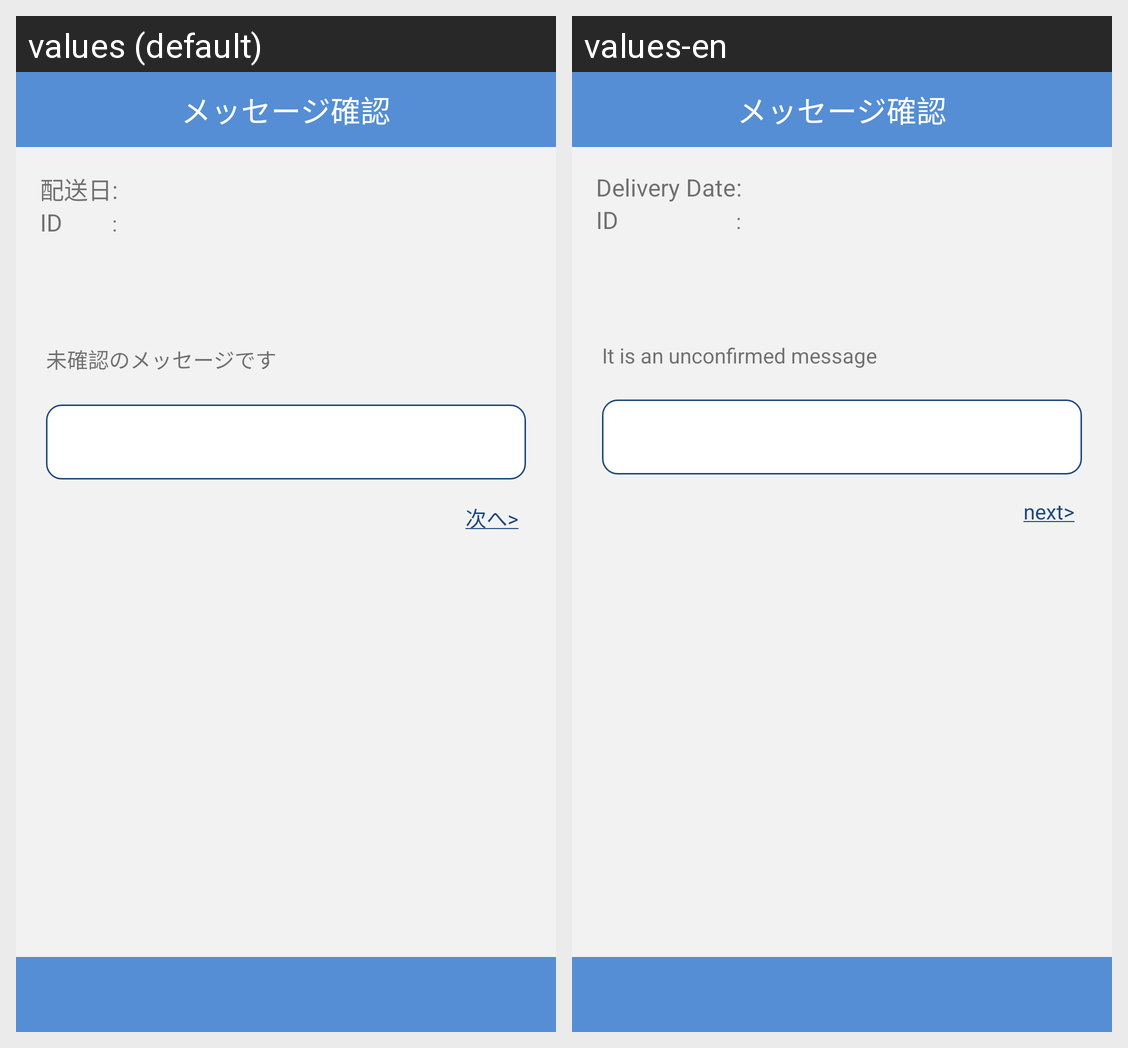

Translations of the strings shown on this Android screen, per locale in the grid:
Android screen res/layout/activity_message.xml rendered under 2 locales, left to right: values (default), values-en. Device: Nexus 5 (rendered at 1080×1920; each locale shown at half size, 540×960, under a caption strip naming it); theme AppTheme.NoActionBar.
Strings drawn on this screen, with the default value and each locale's value (text and hints the layout hard-codes, and strings that could not be matched under every locale, appear in the picture but are not listed):

txt_message_header
  values: メッセージ確認
  values-en: メッセージ確認  [not translated; the default value is used]

txt_message
  values: 未確認のメッセージです
  values-en: It is an unconfirmed message

btnNextMes
  values: 次へ>
  values-en: next>

txt_delivery_date
  values: 配送日
  values-en: Delivery Date

txt_id
  values: ID
  values-en: ID
